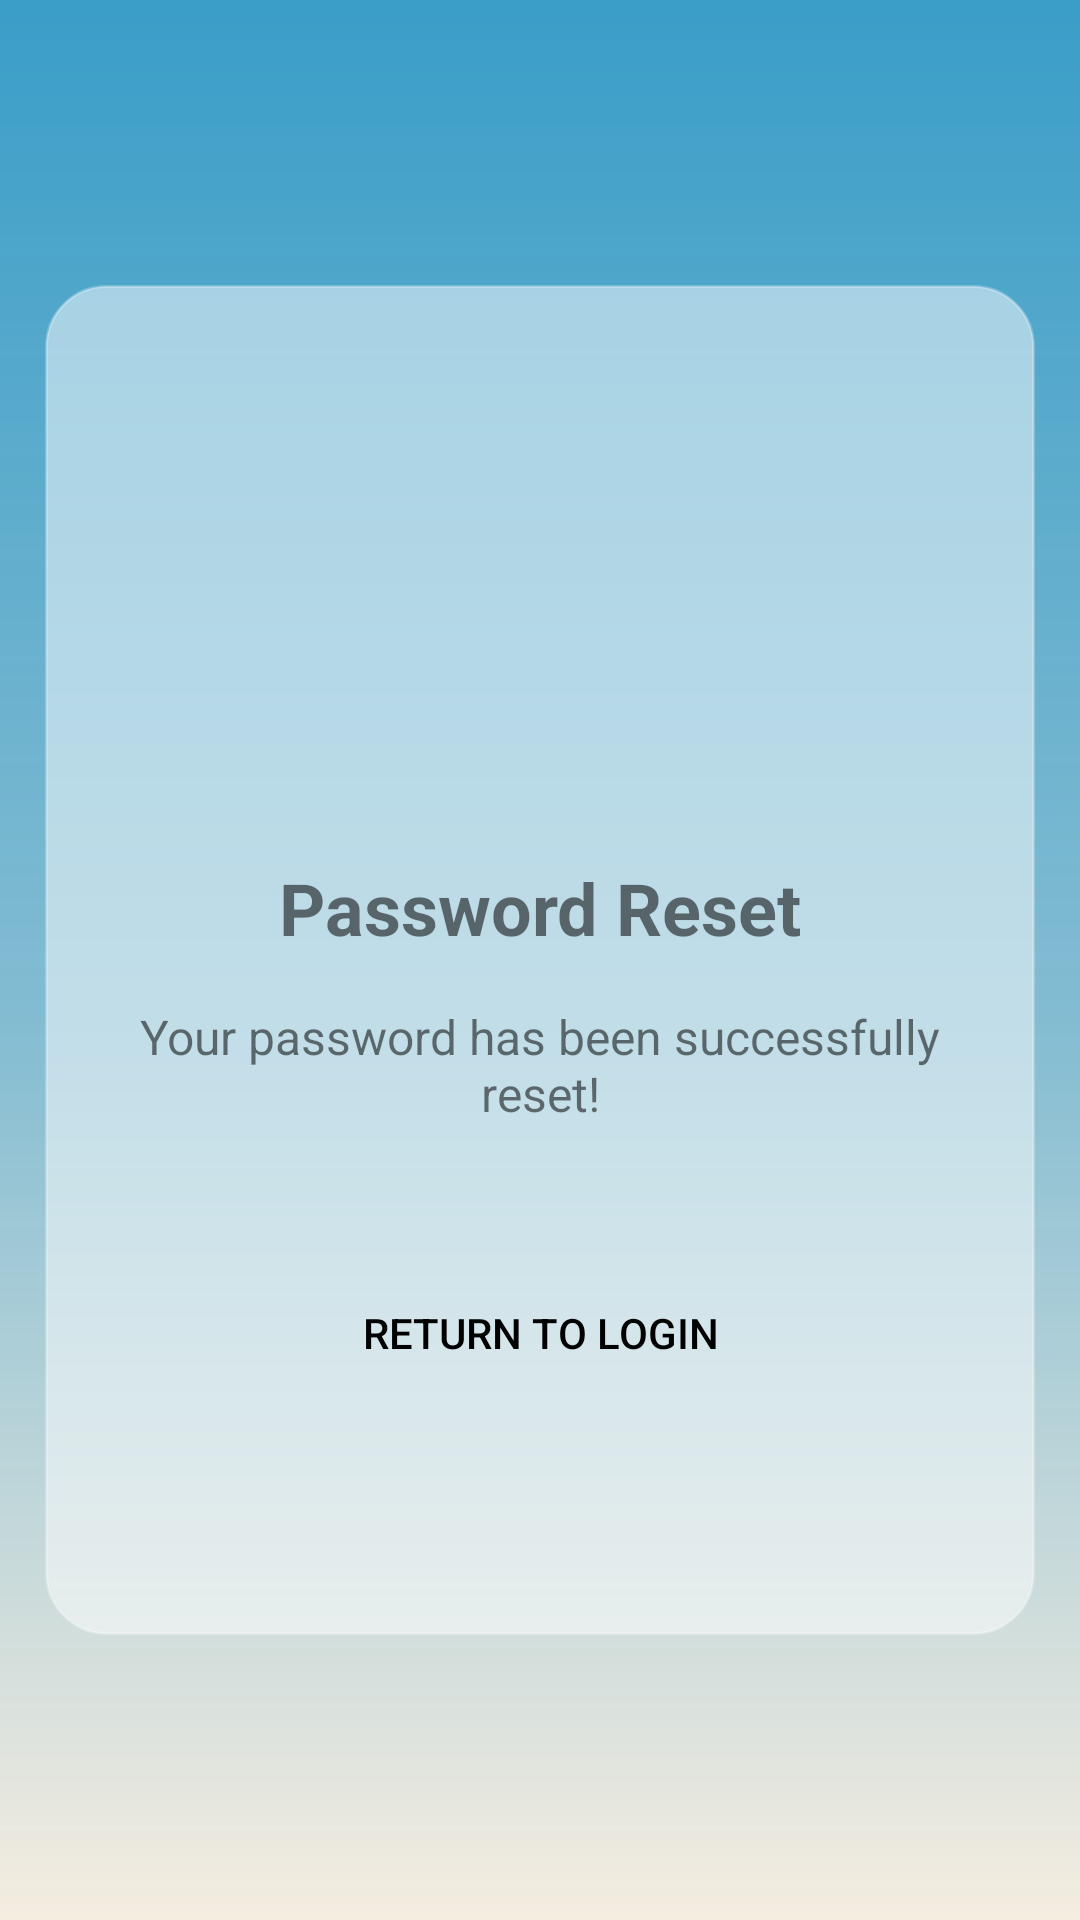

This screen was rendered from an Android layout file. Write that file and the resources it references.
<!-- AndroidManifest.xml: application theme Theme.AplikasiChefAI -->
<!-- res/layout/activity_password_reset_success.xml -->
<?xml version="1.0" encoding="utf-8"?>
<RelativeLayout xmlns:android="http://schemas.android.com/apk/res/android"
    xmlns:app="http://schemas.android.com/apk/res-auto"
    xmlns:tools="http://schemas.android.com/tools"
    android:layout_width="match_parent"
    android:layout_height="match_parent"
    android:background="@drawable/gradient_background"
    tools:context=".PasswordResetSuccessActivity">

    
    <LinearLayout
        android:id="@+id/card_container"
        android:layout_width="330dp"
        android:layout_height="450dp"
        android:layout_centerInParent="true"
        android:background="@drawable/card_background"
        android:gravity="center"
        android:orientation="vertical"
        android:padding="20dp"
        android:elevation="10dp">

        
        <ImageView
            android:id="@+id/success_icon"
            android:layout_width="100dp"
            android:layout_height="100dp"
            android:layout_gravity="center"
            android:scaleType="centerCrop"
            android:src="@drawable/ic_check_circle"/>

        
        <TextView
            android:id="@+id/title"
            android:layout_width="wrap_content"
            android:layout_height="wrap_content"
            android:layout_gravity="center"
            android:layout_marginTop="16dp"
            android:text="Password Reset"
            android:textSize="24sp"
            android:textStyle="bold" />

        
        <TextView
            android:id="@+id/status_text"
            android:layout_width="wrap_content"
            android:layout_height="wrap_content"
            android:layout_gravity="center"
            android:layout_marginTop="16dp"
            android:layout_marginBottom="24dp"
            android:gravity="center"
            android:text="Your password has been successfully reset!"
            android:textSize="16sp" />

        
        <Button
            android:id="@+id/btn_return"
            android:layout_width="200dp"
            android:layout_height="50dp"
            android:text="Return to Login"
            android:textColor="@android:color/black"
            android:background="@drawable/rounded_button"
            android:stateListAnimator="@null"
            android:layout_marginTop="20dp"/>
    </LinearLayout>

</RelativeLayout>
<!-- resources referenced by this layout -->
<resources>
  <!-- drawable card_background (drawable) -->
  <?xml version="1.0" encoding="utf-8"?>
  <shape xmlns:android="http://schemas.android.com/apk/res/android"
      android:shape="rectangle">
  
      
      <corners android:radius="20dp"/>
  
      
      <solid android:color="#80FFFFFF"/> 
  
      
      <stroke android:width="1dp" android:color="#40FFFFFF"/> 
  </shape>
  <!-- drawable gradient_background (drawable) -->
  <?xml version="1.0" encoding="utf-8"?>
  <layer-list xmlns:android="http://schemas.android.com/apk/res/android">
      <item>
          <shape android:shape="rectangle">
              <gradient
                  android:angle="270"
                  android:startColor="#E62593C2"
              android:centerColor="#F07BB8CF"
              android:centerY="0.53"
              android:endColor="#FFF5EDE0"
              android:type="linear"/>
          </shape>
      </item>
  </layer-list>
  <style name="Theme.AplikasiChefAI" parent="Theme.MaterialComponents.Light.NoActionBar">
          
          <item name="colorPrimary">#F07BB8CF</item>gradientBackground
          <item name="colorPrimaryVariant">#FF7043</item>
          <item name="colorOnPrimary">@color/white</item>
          
          <item name="colorSecondary">#FFA726</item>
          <item name="colorSecondaryVariant">#FFB74D</item>
          <item name="colorOnSecondary">@color/black</item>
          
          <item name="android:statusBarColor">@android:color/transparent</item>
          <item name="android:windowLightStatusBar">true</item>
          
          <item name="android:navigationBarColor">@android:color/transparent</item>
          <item name="android:windowLightNavigationBar" tools:targetApi="27">true</item>
          <item name="android:enforceNavigationBarContrast" tools:targetApi="29">false</item>
  
  
      </style>
  <color name="white">#FFFFFFFF</color>
  <color name="black">#FF000000</color>
</resources>
